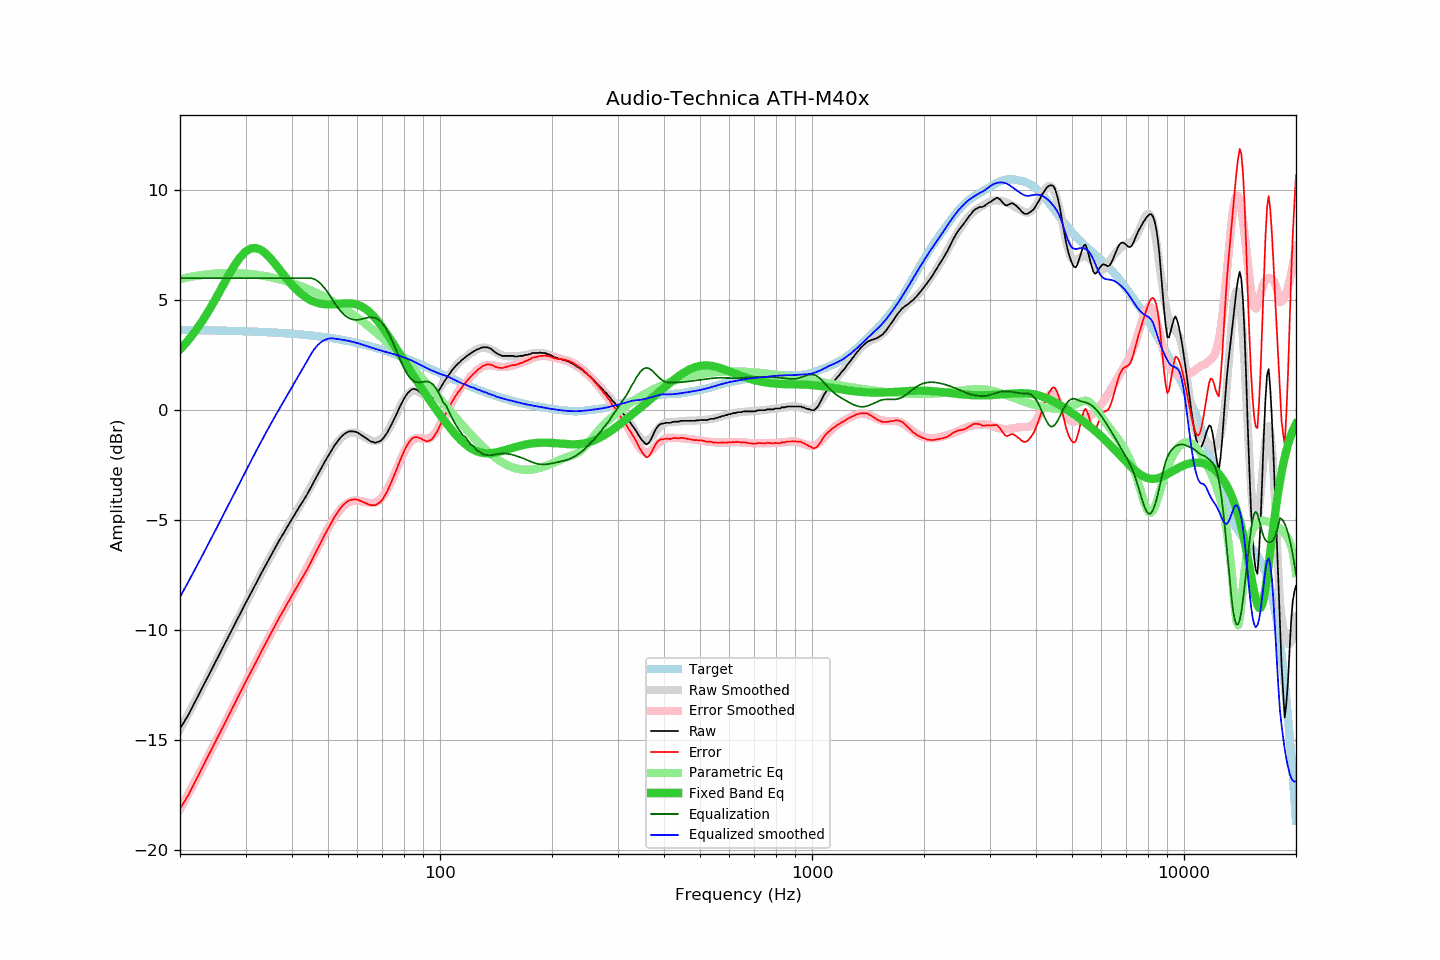

Values plotted in this chart, from the file beside it:
frequency, raw, error, smoothed, error_smoothed, equalization, parametric_eq, equalized_raw, equalized_smoothed, target
20, -14.46, -18.11, -14.49, -18.13, 6.00, 2.75, -8.46, -8.49, 3.64
21, -13.88, -17.52, -13.84, -17.47, 6.00, 3.15, -7.88, -7.84, 3.64
22, -13.21, -16.85, -13.20, -16.83, 6.00, 3.59, -7.21, -7.20, 3.63
23, -12.58, -16.21, -12.58, -16.21, 6.00, 4.07, -6.58, -6.58, 3.63
24, -11.97, -15.60, -11.98, -15.60, 6.00, 4.57, -5.97, -5.98, 3.62
25, -11.39, -15.01, -11.40, -15.02, 6.00, 5.09, -5.39, -5.40, 3.62
26, -10.82, -14.44, -10.84, -14.45, 6.00, 5.62, -4.82, -4.84, 3.61
27, -10.28, -13.89, -10.30, -13.90, 6.00, 6.12, -4.28, -4.30, 3.61
28, -9.76, -13.36, -9.77, -13.37, 6.00, 6.57, -3.76, -3.77, 3.60
29, -9.25, -12.84, -9.27, -12.86, 6.00, 6.94, -3.25, -3.27, 3.59
30, -8.77, -12.36, -8.78, -12.37, 6.00, 7.20, -2.77, -2.78, 3.58
31, -8.32, -11.90, -8.32, -11.89, 6.00, 7.35, -2.32, -2.32, 3.57
32, -7.88, -11.45, -7.87, -11.44, 6.00, 7.37, -1.88, -1.87, 3.57
33, -7.44, -11.00, -7.45, -11.01, 6.00, 7.28, -1.44, -1.45, 3.56
34, -7.04, -10.59, -7.04, -10.59, 6.00, 7.12, -1.04, -1.04, 3.55
35, -6.65, -10.19, -6.65, -10.19, 6.00, 6.90, -0.65, -0.65, 3.54
36, -6.27, -9.80, -6.29, -9.81, 6.00, 6.65, -0.27, -0.29, 3.52
37, -5.90, -9.42, -5.93, -9.44, 6.00, 6.40, 0.10, 0.07, 3.51
38, -5.58, -9.08, -5.60, -9.09, 6.00, 6.14, 0.42, 0.40, 3.50
39, -5.25, -8.74, -5.27, -8.74, 6.00, 5.91, 0.75, 0.73, 3.49
40, -4.94, -8.42, -4.95, -8.41, 6.00, 5.69, 1.06, 1.05, 3.47
41, -4.64, -8.10, -4.64, -8.08, 6.00, 5.50, 1.36, 1.36, 3.46
42, -4.35, -7.80, -4.34, -7.76, 6.00, 5.34, 1.65, 1.66, 3.44
43, -4.08, -7.51, -4.04, -7.44, 6.00, 5.20, 1.92, 1.96, 3.43
44, -3.80, -7.21, -3.74, -7.13, 6.00, 5.08, 2.20, 2.26, 3.41
45, -3.50, -6.90, -3.45, -6.82, 6.00, 4.99, 2.50, 2.55, 3.39
46, -3.19, -6.57, -3.16, -6.51, 5.95, 4.92, 2.76, 2.79, 3.38
47, -2.90, -6.26, -2.88, -6.21, 5.86, 4.87, 2.95, 2.97, 3.36
48, -2.61, -5.95, -2.60, -5.92, 5.71, 4.83, 3.10, 3.11, 3.34
49, -2.34, -5.66, -2.34, -5.64, 5.53, 4.81, 3.19, 3.19, 3.32
50, -2.09, -5.39, -2.08, -5.37, 5.33, 4.80, 3.24, 3.25, 3.30
51, -1.84, -5.12, -1.85, -5.11, 5.11, 4.81, 3.27, 3.27, 3.28
52, -1.61, -4.87, -1.63, -4.88, 4.88, 4.81, 3.27, 3.25, 3.25
53, -1.42, -4.65, -1.45, -4.68, 4.68, 4.83, 3.26, 3.23, 3.23
54, -1.24, -4.45, -1.29, -4.51, 4.51, 4.84, 3.26, 3.21, 3.21
55, -1.11, -4.30, -1.17, -4.36, 4.36, 4.85, 3.25, 3.19, 3.18
56, -1.02, -4.18, -1.09, -4.25, 4.25, 4.86, 3.23, 3.17, 3.16
57, -0.96, -4.09, -1.03, -4.18, 4.18, 4.86, 3.21, 3.14, 3.13
58, -0.96, -4.07, -1.02, -4.13, 4.13, 4.85, 3.16, 3.11, 3.11
59, -0.97, -4.05, -1.02, -4.11, 4.11, 4.82, 3.13, 3.08, 3.08
60, -1.01, -4.06, -1.06, -4.11, 4.11, 4.79, 3.09, 3.05, 3.05
61, -1.09, -4.11, -1.11, -4.12, 4.12, 4.74, 3.03, 3.01, 3.02
62, -1.17, -4.17, -1.18, -4.15, 4.15, 4.68, 2.98, 2.97, 2.99
63, -1.25, -4.22, -1.24, -4.18, 4.18, 4.61, 2.93, 2.94, 2.96
64, -1.33, -4.27, -1.31, -4.21, 4.21, 4.52, 2.87, 2.90, 2.93
65, -1.41, -4.31, -1.36, -4.22, 4.22, 4.42, 2.81, 2.86, 2.90
66, -1.44, -4.31, -1.39, -4.22, 4.22, 4.30, 2.77, 2.82, 2.87
67, -1.48, -4.32, -1.40, -4.19, 4.19, 4.18, 2.71, 2.79, 2.84
68, -1.44, -4.25, -1.38, -4.14, 4.14, 4.05, 2.69, 2.75, 2.81
69, -1.41, -4.19, -1.33, -4.05, 4.05, 3.91, 2.64, 2.72, 2.77
70, -1.32, -4.06, -1.25, -3.94, 3.94, 3.77, 2.62, 2.69, 2.74
71, -1.18, -3.89, -1.14, -3.80, 3.80, 3.62, 2.62, 2.66, 2.71
72, -1.04, -3.71, -1.00, -3.63, 3.63, 3.46, 2.59, 2.63, 2.67
73, -0.85, -3.49, -0.84, -3.44, 3.44, 3.31, 2.59, 2.60, 2.64
74, -0.66, -3.27, -0.66, -3.24, 3.24, 3.16, 2.57, 2.58, 2.60
75, -0.46, -3.03, -0.46, -3.01, 3.01, 3.00, 2.55, 2.55, 2.57
76, -0.26, -2.80, -0.26, -2.78, 2.78, 2.85, 2.52, 2.52, 2.53
77, -0.05, -2.55, -0.06, -2.55, 2.55, 2.69, 2.50, 2.50, 2.50
78, 0.16, -2.30, 0.14, -2.33, 2.33, 2.54, 2.48, 2.46, 2.46
79, 0.34, -2.09, 0.32, -2.11, 2.11, 2.39, 2.45, 2.43, 2.43
... 553 more rows
